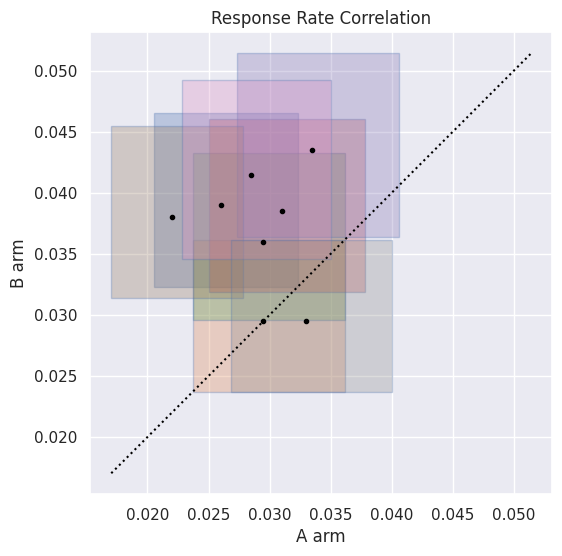

Write Python code to recreate this figure.
import numpy as np
import pandas as pd
from scipy.stats import beta as beta_dist
from scipy.optimize import minimize_scalar
import matplotlib.pyplot as plt
import seaborn as sns
from matplotlib.patches import Rectangle, Ellipse

sns.set()
# If you don't like Seaborn's look, switch back to vanilla
# graphing aesthetics by running:
#   sns.reset_orig()


def num_to_list(x):
    if isinstance(x, (int, float, np.int32, np.int64, np.float32, np.float64)):
        return [x]
    else:
        return x


def str_to_series(x, df):
    return ()


def highest_density_interval(alpha, beta, prob):
    """
    Find the shortest confidence/credibility interval of the beta(A,B) distribution
    containing probability "prob"
    """
    dist = beta_dist(alpha, beta)

    # Function to find the interval
    def interval_func(low_tail_prob):
        low_tail = dist.ppf(low_tail_prob)
        high_tail_prob = low_tail_prob + prob
        high_tail = dist.ppf(high_tail_prob)
        return high_tail - low_tail

    # Find the low tail probability that minimizes the interval width
    low_tail_prob = minimize_scalar(
        interval_func, bounds=(0, 1 - prob), method="bounded"
    ).x

    # Compute the interval
    low_tail = dist.ppf(low_tail_prob)
    high_tail_prob = low_tail_prob + prob
    high_tail = dist.ppf(high_tail_prob)

    return low_tail, high_tail


def rate_comparison(
    num_successes_A=None,
    num_successes_B=None,
    num_trials_A=None,
    num_trials_B=None,
    # Optional arguments
    labels=None,
    confidence=0.9,  # How big is our confidence/credibility interval?
    df=None,
    ax=None,
    plot_kwargs=None,
    plot=True,
    patch_type="rectangle",
    patch_alpha=0.3,
    label_font_size=8,
    xlabel="A arm",
    ylabel="B arm",
    title="Response Rate Correlation",
):
    """
    We run a series of A/B experiments.  In each experiment, we run a number of trials of
    the A arm and the B arm, recording the number of successes.  We're trying to estimate
    the probability that each arm succeeds.  The probability may differ between different
    experiments.

    This function computes the expected success rate and uncertainty for each experiment
    and (optionally) plots the results.
    """

    if plot_kwargs is None:
        plot_kwargs = {}
    if ax is None:
        ax = plt.gca()
    assert patch_type in ["ellipse", "rectangle"]

    num_successes = dict(A=num_successes_A, B=num_successes_B)
    num_trials = dict(A=num_trials_A, B=num_trials_B)
    arms = ["A", "B"]

    ###########################
    # Standardize input formats
    ###########################

    ## If input specified a single experiment by listing four numbers, convert to 4 singleton lists
    for arm in arms:
        num_successes[arm] = num_to_list(num_successes[arm])
        num_trials[arm] = num_to_list(num_trials[arm])

    ## If dataframe is specified, we assume arguments are the names of columns, not the
    ## columns themselves.
    if df is not None:
        for arm in arms:
            num_successes[arm] = df[num_successes[arm]].values
            num_trials[arm] = df[num_trials[arm]].values
        if labels is not None:
            labels = df[labels].values

    # Make sure consistent number of experiments
    num_experiments = len(num_successes["A"])
    if num_experiments == 0:
        raise ValueError("Must have at least 1 experiment!")
    for arm in arms:
        assert num_experiments == len(num_successes[arm])
        assert num_experiments == len(num_trials[arm])
        for i in range(num_experiments):
            assert num_trials[arm][i] >= 1
    if labels:
        assert num_experiments == len(labels)

    assert confidence > 0
    assert confidence < 1

    #########################
    # Compute statistics
    #########################

    results = dict(num_experiments=num_experiments, confidence=confidence)
    for arm in arms:
        results[arm] = dict(rate=[], std_dev=[], low=[], high=[])

        for i in range(num_experiments):
            results[arm]["rate"].append(num_successes[arm][i] / num_trials[arm][i])
            # Beta distribution computations
            ## Set Beta parameters
            alpha = num_successes[arm][i] + 1
            ## Sigh.  The "Beta distribution" has a parameter traditionally called "beta".
            beta = num_trials[arm][i] + 1 - alpha
            ## Compute variance and thence standard deviation
            var = alpha * beta / ((alpha + beta) ** 2 * (alpha + beta + 1))
            results[arm]["std_dev"].append(np.sqrt(var))
            lower_bound, upper_bound = highest_density_interval(alpha, beta, confidence)
            results[arm]["low"].append(lower_bound)
            results[arm]["high"].append(upper_bound)

    if plot:
        # Draw a dotted line along the main diagonal
        mm, MM = np.inf, -np.inf
        for rate_A, rate_B in zip(results["A"]["low"], results["B"]["low"]):
            mm = min(mm, min(rate_A, rate_B))
        for rate_A, rate_B in zip(results["A"]["high"], results["B"]["high"]):
            MM = max(MM, max(rate_A, rate_B))
        ax.plot([mm, MM], [mm, MM], ":", color="black")

        color_list = sns.color_palette("deep", 8)
        legend_proxy, legend_label = [], []
        for i in range(num_experiments):
            facecolor = color_list[i % len(color_list)]
            edgecolor = color_list[i // len(color_list)]
            x_low, x_high = results["A"]["low"][i], results["A"]["high"][i]
            y_low, y_high = results["B"]["low"][i], results["B"]["high"][i]
            width = x_high - x_low
            height = y_high - y_low
            if patch_type == "ellipse":
                center_x = (x_low + x_high) / 2
                center_y = (y_low + y_high) / 2
                angle = 0
                patch = Ellipse(
                    (center_x, center_y),
                    width,
                    height,
                    edgecolor=edgecolor,
                    facecolor=facecolor,
                    alpha=patch_alpha,
                )
            elif patch_type == "rectangle":
                patch = Rectangle(
                    (x_low, y_low),
                    width,
                    height,
                    edgecolor=edgecolor,
                    facecolor=facecolor,
                    alpha=patch_alpha,
                )
            else:
                raise ValueError(f"Unknown path type {patch_type}")
            ax.add_patch(patch)
            if labels is not None:
                legend_proxy.append(
                    plt.Line2D(
                        [0],
                        [0],
                        linestyle="none",
                        marker="o",
                        markerfacecolor=facecolor,
                        markeredgecolor=edgecolor,
                        markersize=label_font_size,
                    )
                )
                legend_label.append(labels[i])
        if labels is not None:
            plt.legend(legend_proxy, legend_label, prop={"size": label_font_size})

        plt.xlabel(xlabel)
        plt.ylabel(ylabel)
        plt.title(title)
        plt.scatter(
            results["A"]["rate"], results["B"]["rate"], marker=".", color="black"
        )
        ax.set_aspect("equal")

    return results


if __name__ == "__main__":

    # Some synthetic data
    num_experiments = 8
    num_trials = 2000
    num_conversions_A = np.random.binomial(num_trials, 0.03, size=num_experiments)
    num_conversions_B = np.random.binomial(num_trials, 0.035, size=num_experiments)
    num_emails_A = num_experiments * [num_trials]
    num_emails_B = num_experiments * [num_trials]

    # Plot the figure
    plt.figure(figsize=(6, 6))
    results = rate_comparison(
        num_successes_A=num_conversions_A,
        num_successes_B=num_conversions_B,
        num_trials_A=num_emails_A,
        num_trials_B=num_emails_B,
    )
    plt.show()
